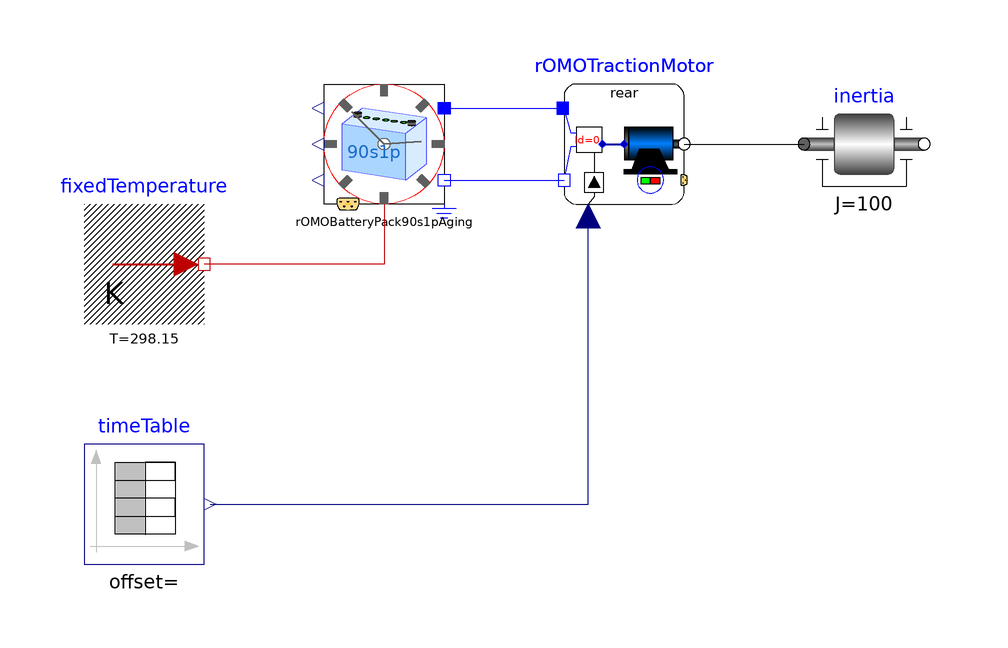

Above is the diagram view of the following Modelica model: its components placed by their Placement annotations and its connect equations drawn as lines.

model TractionMotorBatteryTest
  extends Modelica.Icons.Example;

  Modelica.Blocks.Sources.TimeTable timeTable(
    table=[0.0,0.0; 10,20; 20,20; 30,0; 100,0],
    startTime=2) annotation (Placement(transformation(extent={{-80,-70},{-60,-50}})));
  Modelica.Mechanics.Rotational.Components.Inertia inertia(
    J = 100,
    stateSelect=StateSelect.prefer,
    phi(fixed=true, start=0),
    w(fixed=true, start=0))
    annotation (Placement(transformation(extent={{40,-10},{60,10}})));
  ParameterizedModels.ROMOTractionMotor rOMOTractionMotor
    annotation (Placement(transformation(extent={{0,-10},{20,10}})));
  ParameterizedModels.ROMOBatteryPack90s1pAging rOMOBatteryPack90s1pAging(
    SOC_init=0.8,
    includeHeatPort=true,
    includeGround=true)
    annotation (Placement(transformation(extent={{-20,-10},{-40,10}})));
  Modelica.Thermal.HeatTransfer.Sources.FixedTemperature fixedTemperature(
    final T=298.15)
    annotation (Placement(transformation(extent={{-80,-30},{-60,-10}})));
equation
  connect(timeTable.y, rOMOTractionMotor.torque_dem)
    annotation (Line(points={{-59,-60},{4,-60},{4,-12}}, color={0,0,127}));
  connect(rOMOTractionMotor.torque, inertia.flange_a)
    annotation (Line(points={{20,0},{40,0}}, color={0,0,0}));
  connect(rOMOBatteryPack90s1pAging.heatPort,fixedTemperature. port)
    annotation (Line(points={{-30,-10},{-30,-20},{-60,-20}},
        color={191,0,0}));
  connect(rOMOBatteryPack90s1pAging.pin_n, rOMOTractionMotor.pin_n) annotation (
     Line(points={{-20,-6},{0,-6}}, color={0,0,255}));
  connect(rOMOBatteryPack90s1pAging.pin_p, rOMOTractionMotor.pin_p) annotation (
     Line(points={{-20,6},{-0.2,6}}, color={0,0,255}));
  annotation (
    experiment(StopTime=50));
end TractionMotorBatteryTest;